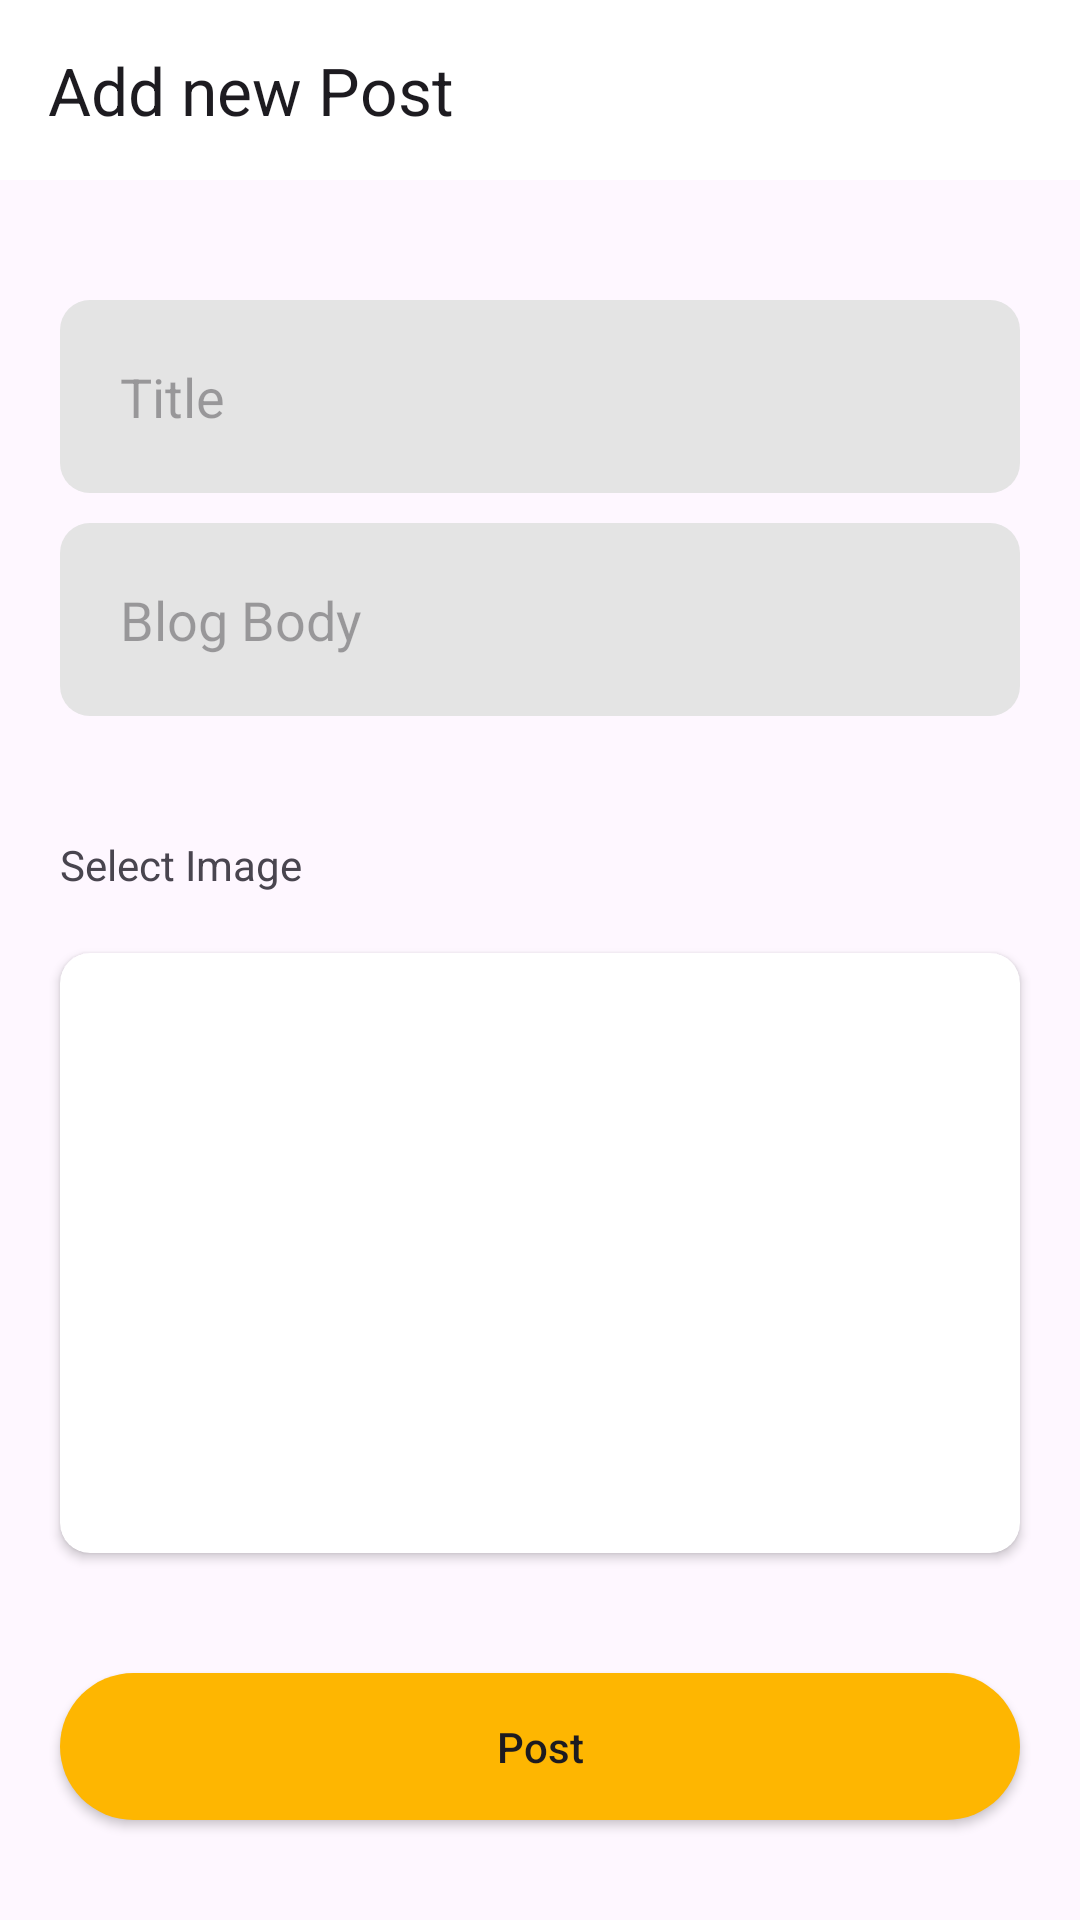

Write the Android layout XML for this screen, with the resource values it uses.
<!-- AndroidManifest.xml: application theme Theme.Blogify -->
<!-- res/layout/activity_add_new_post.xml -->
<?xml version="1.0" encoding="utf-8"?>
<RelativeLayout xmlns:android="http://schemas.android.com/apk/res/android"
    xmlns:app="http://schemas.android.com/apk/res-auto"
    xmlns:tools="http://schemas.android.com/tools"
    android:layout_width="match_parent"
    android:layout_height="match_parent"
    tools:context=".AddNewPost">

    <androidx.appcompat.widget.Toolbar
        android:id="@+id/tool"
        android:layout_width="match_parent"
        android:layout_height="60dp"
        android:background="#FFFFFF"
        app:title="Add new Post"
        android:elevation="10dp"
        />

    <ScrollView
        android:layout_below="@id/tool"
        android:layout_width="match_parent"
        android:layout_height="match_parent">

        <LinearLayout
            android:layout_width="match_parent"
            android:layout_height="wrap_content"
            android:orientation="vertical">

            <EditText
                android:id="@+id/title"
                android:layout_width="match_parent"
                android:layout_height="wrap_content"
                android:layout_marginTop="40dp"
                android:layout_marginHorizontal="20dp"
                android:hint="Title"
                android:inputType="textEmailAddress"
                android:background="@drawable/edit_text_background"
                android:paddingHorizontal="20dp"
                android:paddingVertical="20dp"/>

            <EditText
                android:id="@+id/blogbody"
                android:layout_width="match_parent"
                android:layout_height="wrap_content"
                android:layout_marginTop="10dp"
                android:layout_marginHorizontal="20dp"
                android:hint="Blog Body"
                android:background="@drawable/edit_text_background"
                android:paddingHorizontal="20dp"
                android:paddingVertical="20dp"/>

            <TextView
                android:layout_width="match_parent"
                android:layout_height="wrap_content"
                android:text="Select Image"
                android:layout_marginTop="40dp"
                android:layout_marginHorizontal="20dp"/>

            <androidx.cardview.widget.CardView

                android:layout_width="match_parent"
                android:layout_height="200dp"
                android:layout_marginHorizontal="20dp"
                android:layout_marginVertical="20dp"
                app:cardCornerRadius="10dp">

                <ImageView
                    android:id="@+id/image"
                    android:layout_width="match_parent"
                    android:layout_height="match_parent"
                    android:scaleType="centerCrop"/>
            </androidx.cardview.widget.CardView>

            <Button
                android:id="@+id/post"
                android:layout_width="match_parent"
                android:layout_height="wrap_content"
                android:text="Post"
                android:paddingVertical="15dp"
                android:layout_alignParentBottom="true"
                android:textAllCaps="false"
                android:layout_margin="20dp"
                android:background="@drawable/button_background" />

        </LinearLayout>
    </ScrollView>


</RelativeLayout>
<!-- resources referenced by this layout -->
<resources>
  <!-- drawable button_background (drawable) -->
  <?xml version="1.0" encoding="utf-8"?>
  <shape xmlns:android="http://schemas.android.com/apk/res/android" android:shape="rectangle">
  <corners android:radius="25dp"/>
      <solid android:color="#FEB601"/>
  </shape>
  <!-- drawable edit_text_background (drawable) -->
  <?xml version="1.0" encoding="utf-8"?>
  <shape xmlns:android="http://schemas.android.com/apk/res/android" android:shape="rectangle">
  
  <corners android:radius="10dp"/>
      <solid android:color="#E4E4E4"/>
  </shape>
  <style name="Theme.Blogify" parent="Theme.Material3.Light.NoActionBar">
          <item name="colorPrimary">#FEB601</item>
          <item name="colorPrimaryDark">#929292</item>
          <item name="colorAccent">#777777</item>
          <item name="android:statusBarColor">#FFFFFF</item>
          <item name="android:navigationBarColor">#FFFDEFD5</item>
          <item name="android:windowLightStatusBar">true</item>
          <item name="statusBarBackground">#FFFFFF</item>
          <item name="android:windowContentTransitions">true</item>
          <item name="android:windowDrawsSystemBarBackgrounds">true</item>
          <item name="android:windowTranslucentNavigation">false</item>
      </style>
</resources>
